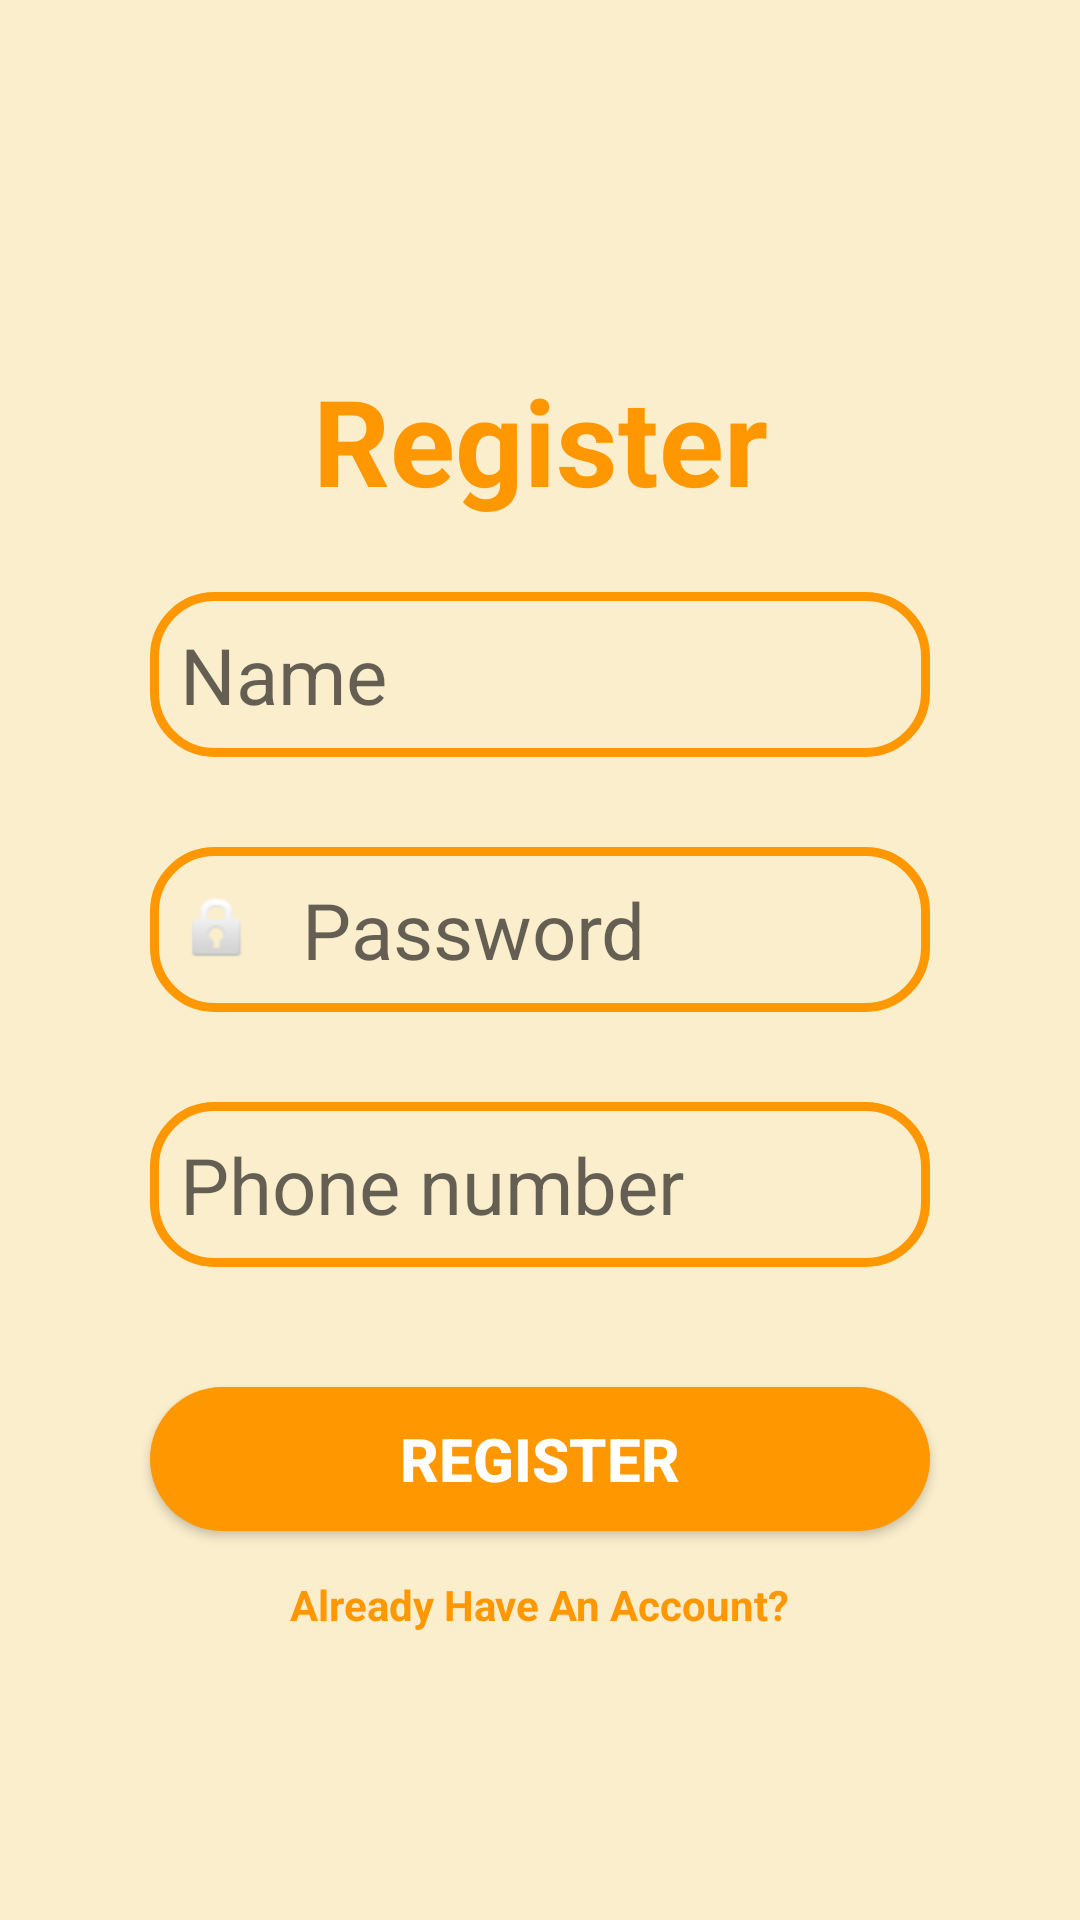

Produce the Android XML layout that renders to this screen, including the resource entries it uses.
<!-- AndroidManifest.xml: application theme Theme.QuizPrototype -->
<!-- res/layout/activity_signup.xml -->
<?xml version="1.0" encoding="utf-8"?>
<androidx.constraintlayout.widget.ConstraintLayout xmlns:android="http://schemas.android.com/apk/res/android"
    xmlns:app="http://schemas.android.com/apk/res-auto"
    xmlns:tools="http://schemas.android.com/tools"
    android:layout_width="match_parent"
    android:layout_height="match_parent"
    tools:context=".Signup"

    android:background="@color/background_disp">



    <TextView
        android:id="@+id/textView"
        android:layout_width="wrap_content"
        android:layout_height="wrap_content"
        android:text="Register"
        android:layout_marginTop="120dp"
        android:textColor="#FF9800"
        android:textSize="40dp"
        android:textStyle="bold"
        app:layout_constraintLeft_toLeftOf="parent"
        app:layout_constraintRight_toRightOf="parent"
        app:layout_constraintTop_toTopOf="parent"
        />
    <EditText
        android:id="@+id/usernamereg"
        android:layout_width="match_parent"
        android:layout_height="wrap_content"
        android:layout_marginStart="50dp"
        android:layout_marginTop="24dp"
        android:layout_marginEnd="50dp"
        android:background="@drawable/edges"
        android:drawablePadding="5dp"
        android:hint="Name"
        android:inputType="textPersonName"
        android:padding="10dp"
        android:textSize="26sp"
        app:layout_constraintEnd_toEndOf="parent"
        app:layout_constraintHorizontal_bias="1.0"
        app:layout_constraintStart_toStartOf="parent"
        app:layout_constraintTop_toBottomOf="@id/textView"
        />

    <EditText
        android:id="@+id/Passwordreg"
        android:layout_width="match_parent"
        android:layout_height="wrap_content"
        android:layout_marginLeft="50dp"
        android:layout_marginTop="30dp"
        android:layout_marginRight="50dp"
        android:drawableLeft="@android:drawable/ic_lock_idle_lock"
        android:drawablePadding="15dp"
        android:hint="Password"
        android:inputType="textPassword"
        android:padding="10dp"
        android:textSize="26sp"
        android:background="@drawable/edges"
        app:layout_constraintEnd_toEndOf="parent"
        app:layout_constraintStart_toStartOf="parent"
        app:layout_constraintTop_toBottomOf="@+id/usernamereg" />

    <EditText
        android:id="@+id/regPhone"
        android:layout_width="match_parent"
        android:layout_height="wrap_content"
        android:layout_marginLeft="50dp"
        android:layout_marginTop="30dp"
        android:layout_marginRight="50dp"
        android:background="@drawable/edges"
        android:drawablePadding="15dp"
        android:hint="Phone number"
        android:inputType="phone"
        android:padding="10dp"
        android:textSize="26sp"
        app:layout_constraintEnd_toEndOf="parent"
        app:layout_constraintStart_toStartOf="parent"
        app:layout_constraintTop_toBottomOf="@+id/Passwordreg" />

    <androidx.appcompat.widget.AppCompatButton
        android:id="@+id/buttonreg"
        android:layout_width="match_parent"
        android:layout_height="wrap_content"
        android:layout_marginLeft="50dp"
        android:layout_marginTop="40dp"
        android:layout_marginRight="50dp"
        android:text="Register"
        android:textSize="20dp"
        android:textStyle="bold"
        android:textColor="@color/white"
        android:background="@drawable/button"
        app:layout_constraintEnd_toEndOf="@+id/Passwordreg"
        app:layout_constraintStart_toStartOf="@+id/Passwordreg"
        app:layout_constraintTop_toBottomOf="@+id/regPhone" />

    <TextView
        android:id="@+id/Already"
        android:layout_width="wrap_content"
        android:layout_height="wrap_content"
        android:text="Already Have An Account?"
        android:textColor="#FF9800"
        android:textStyle="bold"
        android:layout_marginTop="15dp"
        app:layout_constraintEnd_toEndOf="@+id/buttonreg"
        app:layout_constraintStart_toStartOf="@+id/buttonreg"
        app:layout_constraintTop_toBottomOf="@+id/buttonreg" />



</androidx.constraintlayout.widget.ConstraintLayout>
<!-- resources referenced by this layout -->
<resources>
  <color name="background_disp">#FAEECC</color>
  <color name="white">#FFFFFFFF</color>
  <!-- drawable button (drawable) -->
  <?xml version="1.0" encoding="utf-8"?>
  <shape xmlns:android="http://schemas.android.com/apk/res/android">
      <solid android:color="@color/textcolor"></solid>
      <corners android:radius="100dp"></corners>
  </shape>
  <!-- drawable edges (drawable) -->
  <?xml version="1.0" encoding="utf-8"?>
  <selector xmlns:android="http://schemas.android.com/apk/res/android">
      <item>
          <shape android:shape="rectangle" >
              <stroke android:width="3dp" android:color="@color/textcolor"></stroke>
  
              <corners android:radius="20dp"></corners>
          </shape>
      </item>
  
  </selector>
  <style name="Theme.QuizPrototype" parent="Theme.MaterialComponents.DayNight.DarkActionBar">
          
          <item name="colorPrimary">@color/textcolor</item>
          <item name="colorPrimaryVariant">@color/textcolor</item>
          <item name="colorOnPrimary">@color/white</item>
          
          <item name="colorSecondary">@color/teal_200</item>
          <item name="colorSecondaryVariant">@color/teal_700</item>
          <item name="colorOnSecondary">@color/black</item>
          
          <item name="android:statusBarColor">?attr/colorPrimaryVariant</item>
          
      </style>
  <color name="textcolor">#FF9800</color>
  <color name="teal_200">#FF03DAC5</color>
  <color name="teal_700">#FF018786</color>
  <color name="black">#FF000000</color>
</resources>
